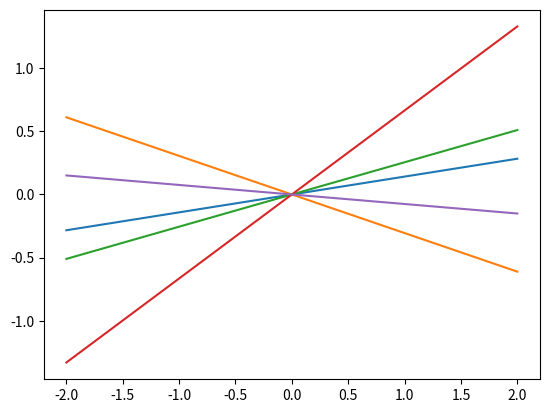

Generate this figure with matplotlib:
import pylab as pb
import numpy as np
from math import pi
from scipy . spatial . distance import cdist
import matplotlib.pyplot as plt
import matplotlib.mlab as mlab
import scipy.stats as st

# To sample from a multivariate Gaussian
# f = np. random . multivariate_normal (mu ,K);
# # To compute a distance matrix between two sets of vectors
# D = cdist (x1 ,x2)
# # To compute the exponetial of all elements in a matrix
# E = np.exp(D)

# Generate datapoints
w0 = -1.5
w1 = -0.5
sig = 0.3

xi = np.arange(-2, 2.2, 0.2)
eps = np.random.normal(0, sig, len(xi))
ti = w0*xi+w1+eps

length = ti.size
X = np.arange(-2, 2.2, 0.2)


K = np.empty((length, length))
for i in range(length):
	for j in range(length):
		K[i, j] = np.dot(X[i], X[j])


priors = st.multivariate_normal.rvs(mean=[0] * length, cov=K, size=1000)

for i in range(5):
	plt.plot(X, priors[i])


plt.show()





#pick 1 variable

rand = np.random.randint(0, len(ti))
pick = [xi[rand],ti[rand]]

print(pick)
